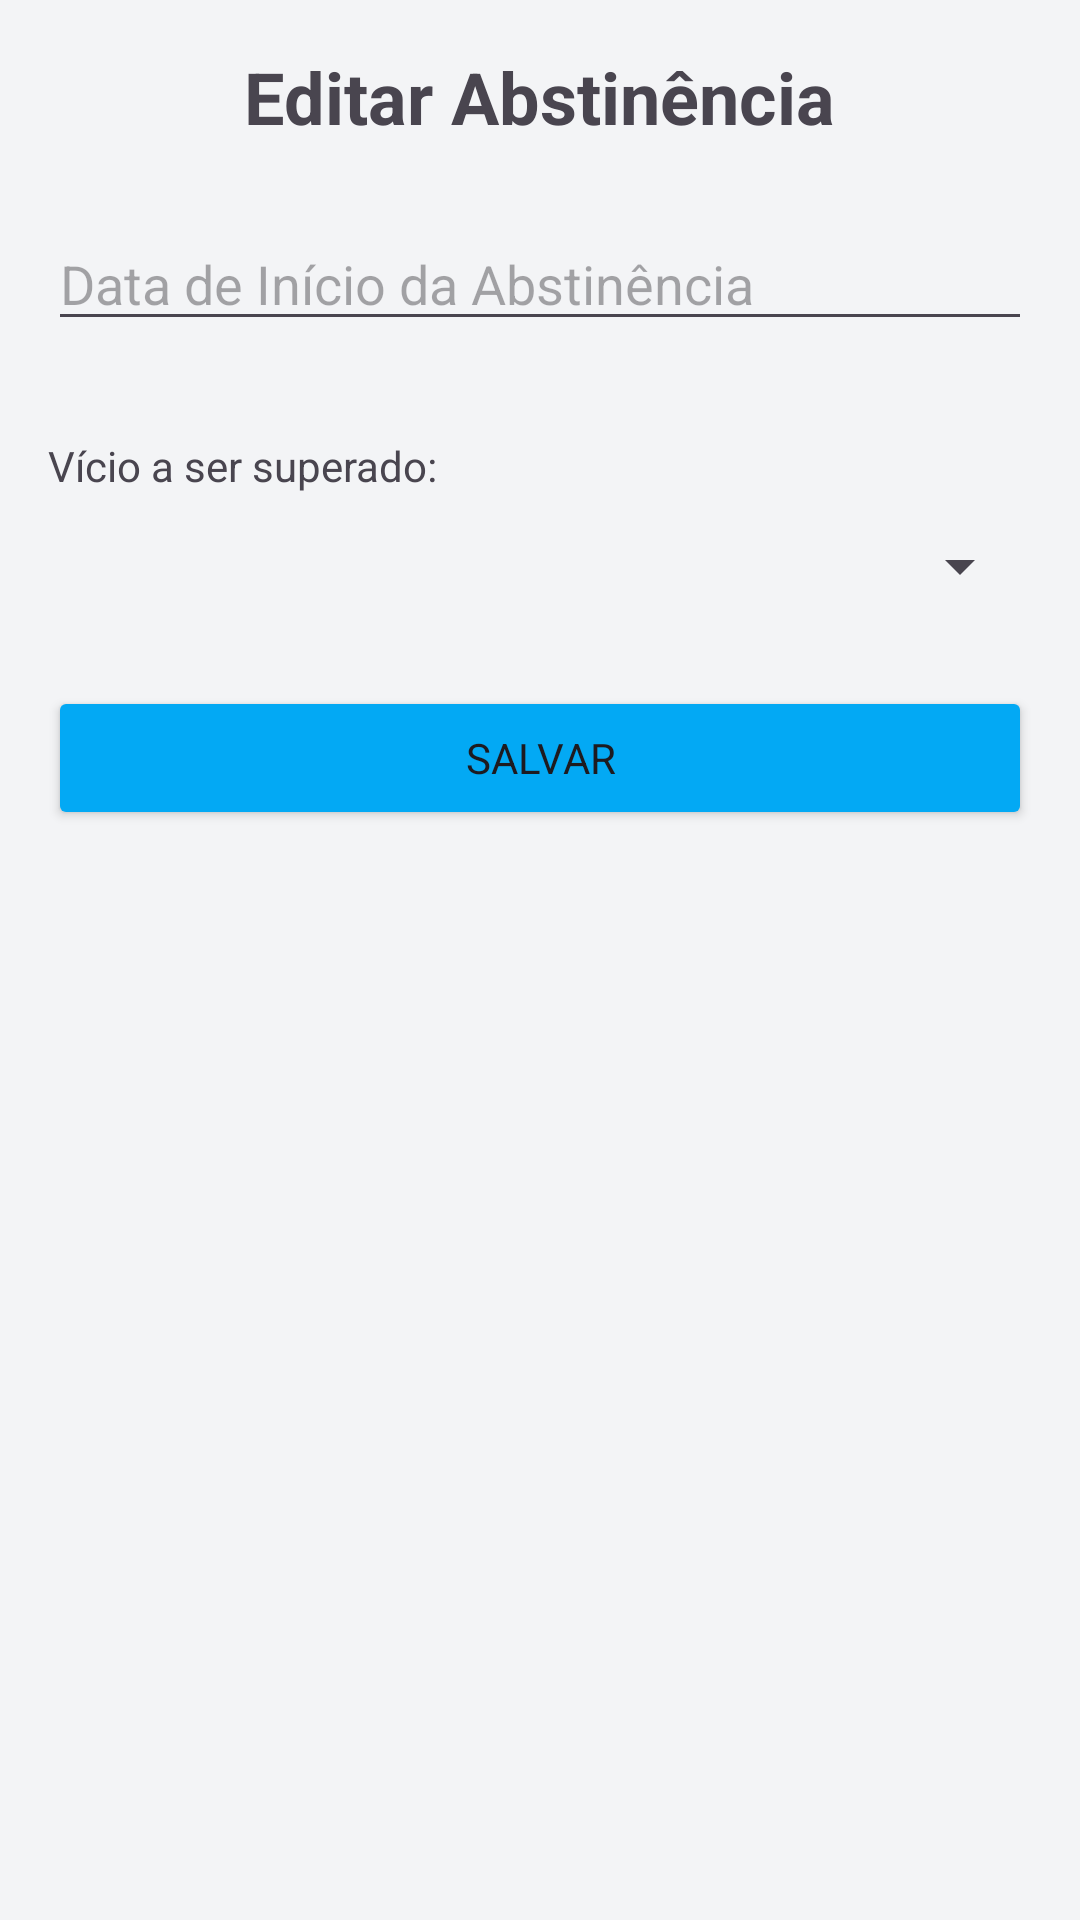

The Android layout XML behind this screen, and the referenced resources:
<!-- AndroidManifest.xml: application theme Theme.App_Conquistas_2 -->
<!-- res/layout/tela_edit_abstinencia.xml -->
<?xml version="1.0" encoding="utf-8"?>
<RelativeLayout xmlns:android="http://schemas.android.com/apk/res/android"
    android:layout_width="match_parent"
    android:layout_height="match_parent"
    android:padding="16dp">

    <TextView
        android:id="@+id/textViewEditarTitulo"
        android:layout_width="wrap_content"
        android:layout_height="wrap_content"
        android:text="Editar Abstinência"
        android:textSize="24sp"
        android:textStyle="bold"
        android:layout_centerHorizontal="true"
        android:layout_marginBottom="24dp" />

    <EditText
        android:id="@+id/editTextDataInicio"
        android:layout_width="match_parent"
        android:layout_height="wrap_content"
        android:hint="Data de Início da Abstinência"
        android:focusable="false"
        android:layout_below="@id/textViewEditarTitulo"
        android:layout_marginBottom="16dp" />

    <TextView
        android:id="@+id/textViewLabelVicio"
        android:layout_width="wrap_content"
        android:layout_height="wrap_content"
        android:text="Vício a ser superado:"
        android:layout_below="@id/editTextDataInicio"
        android:layout_marginTop="16dp"/>

    <Spinner
        android:id="@+id/spinnerVicioEdicao"
        android:layout_width="match_parent"
        android:layout_height="48dp"
        android:layout_below="@id/textViewLabelVicio"
        android:layout_marginBottom="16dp" />

    <Button
        android:id="@+id/buttonSalvar"
        android:layout_width="match_parent"
        android:layout_height="wrap_content"
        android:layout_below="@id/spinnerVicioEdicao"
        android:backgroundTint="#03A9F4"
        android:text="Salvar" />

</RelativeLayout>
<!-- resources referenced by this layout -->
<resources>
  <style name="Theme.App_Conquistas_2" parent="Base.Theme.App_Conquistas_2" />
  <style name="Base.Theme.App_Conquistas_2" parent="Theme.Material3.DayNight.NoActionBar">
          
          <item name="colorPrimary">@color/colorPrimary</item>
          <item name="colorPrimaryVariant">@color/colorPrimaryVariant</item>
          <item name="colorSecondary">@color/colorSecondary</item>
          <item name="colorSecondaryVariant">@color/colorSecondaryVariant</item>
          <item name="colorOnPrimary">@color/colorOnPrimary</item>
          <item name="colorOnSecondary">@color/colorOnSecondary</item>
          
          
          <item name="android:windowBackground">@color/colorBackground</item>
          <item name="colorSurface">@color/colorSurface</item>
          
          
          <item name="android:fontFamily">sans-serif</item>
          
          
          <item name="android:statusBarColor">@color/colorPrimaryVariant</item>
          <item name="android:navigationBarColor">@color/colorBackground</item>
      </style>
  <color name="colorPrimary">#673AB7</color>
  <color name="colorPrimaryVariant">#512DA8</color>
  <color name="colorSecondary">#009688</color>
  <color name="colorSecondaryVariant">#00796B</color>
  <color name="colorOnPrimary">#FFFFFF</color>
  <color name="colorOnSecondary">#FFFFFF</color>
  <color name="colorBackground">#F3F4F6</color>
  <color name="colorSurface">#FFFFFF</color>
</resources>
